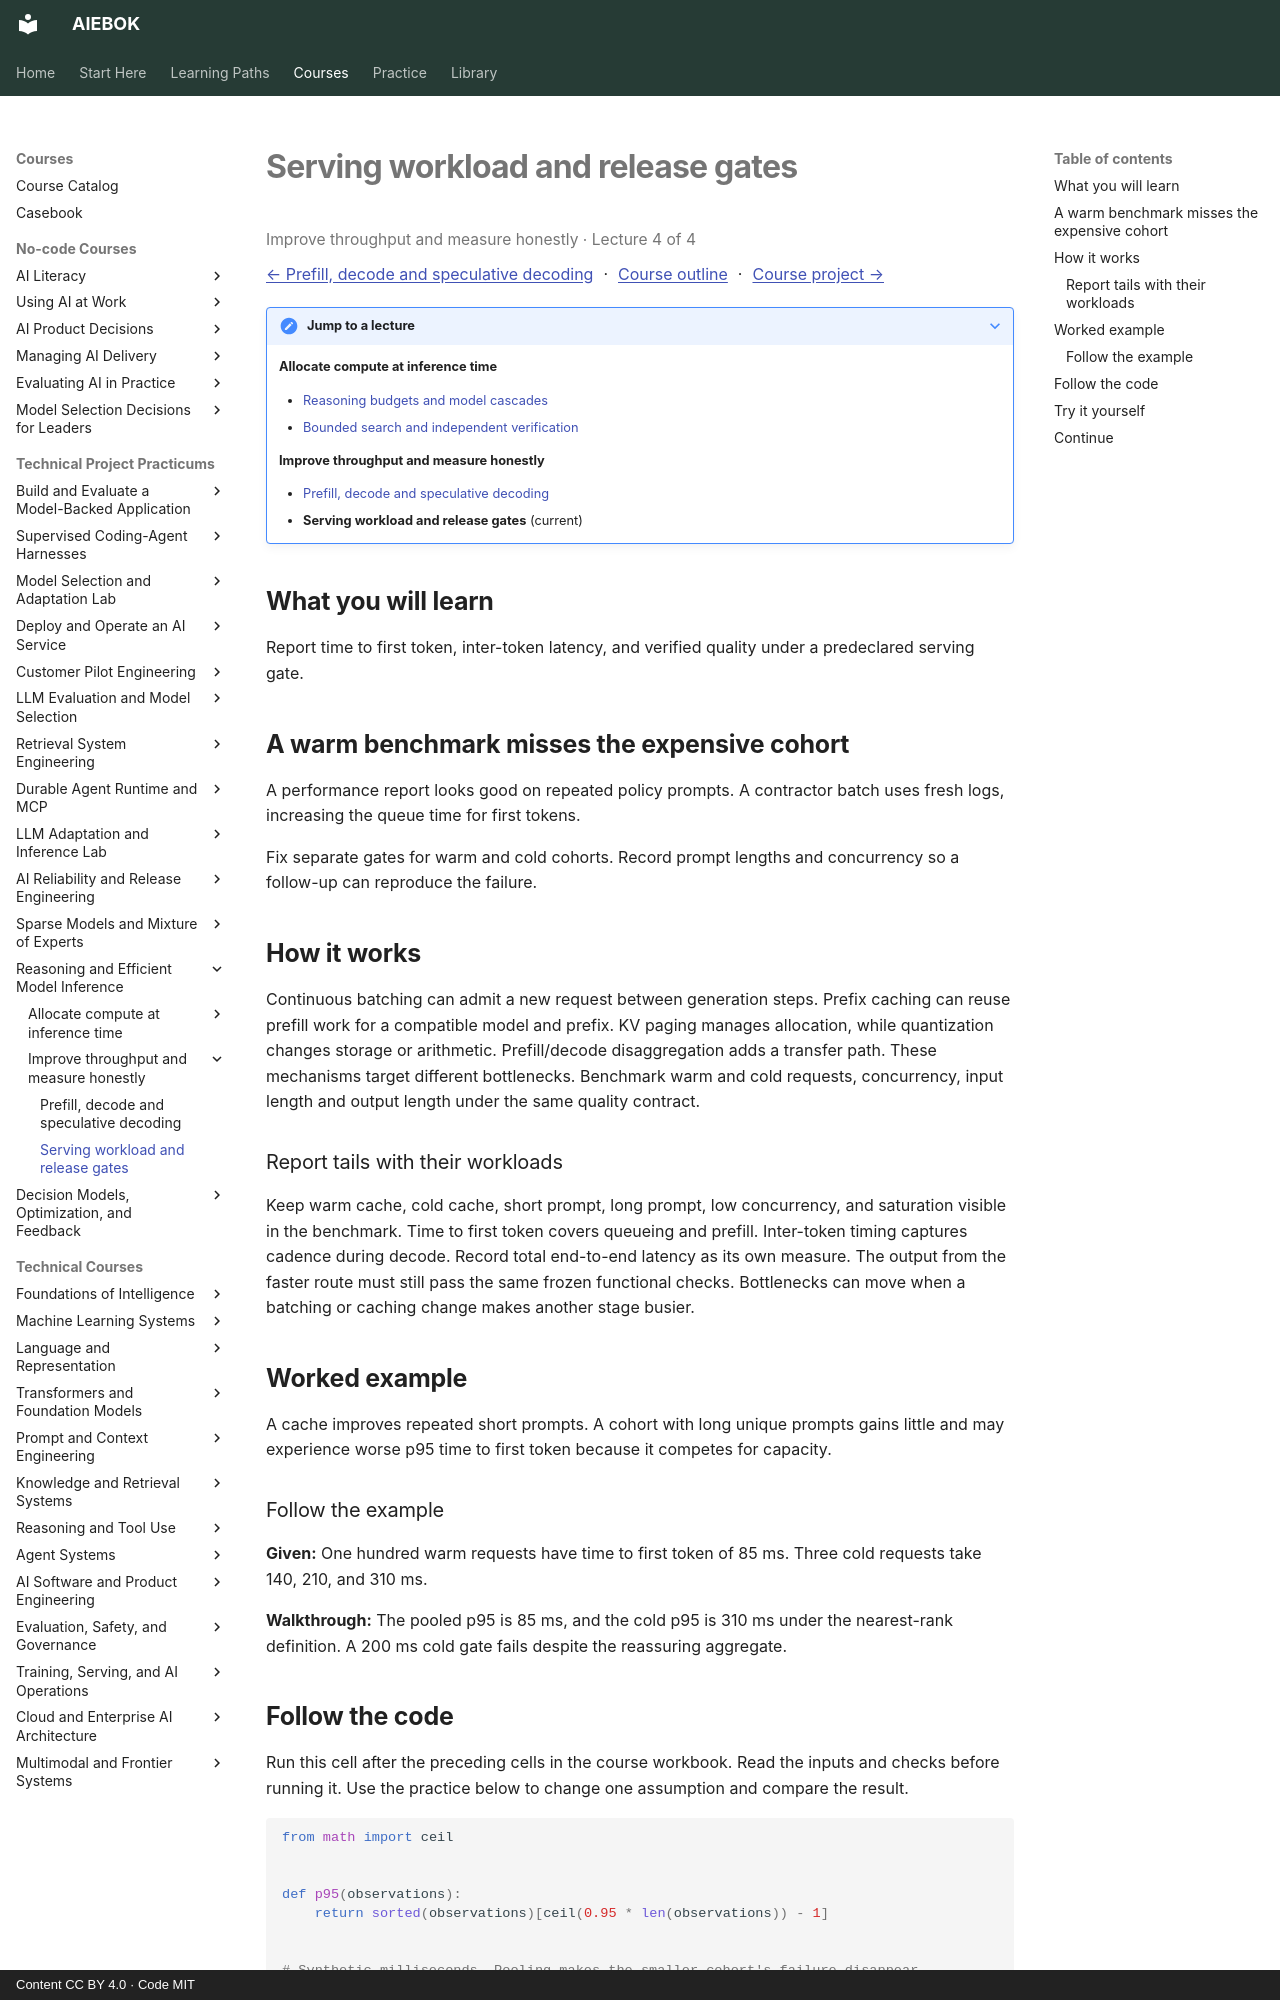

repository: mahalingam-inapp/aiebok · page: courses/reasoning-efficient-inference/04-serving-workload-and-release-gates/index.html · generator: mkdocs · copyright: Content CC BY 4.0 · Code MIT

# Serving workload and release gates

<p class="study-position" data-course="reasoning-efficient-inference" data-lecture="04-serving-workload-and-release-gates.md">Improve throughput and measure honestly · Lecture 4 of 4</p>

[← Prefill, decode and speculative decoding](03-prefill-decode-and-speculative-decoding.md) · [Course outline](index.md#course-outline){ .study-overview } · [Course project →](index.md#course-project)
{: .study-directions }

??? note "Jump to a lecture"

    **Allocate compute at inference time**

    - [Reasoning budgets and model cascades](01-reasoning-budgets-and-model-cascades.md)
    - [Bounded search and independent verification](02-bounded-search-and-independent-verification.md)

    **Improve throughput and measure honestly**

    - [Prefill, decode and speculative decoding](03-prefill-decode-and-speculative-decoding.md)
    - **Serving workload and release gates** (current)

## What you will learn

Report time to first token, inter-token latency, and verified quality under a predeclared serving gate.

## A warm benchmark misses the expensive cohort

A performance report looks good on repeated policy prompts. A contractor batch uses fresh logs, increasing the queue time for first tokens.

Fix separate gates for warm and cold cohorts. Record prompt lengths and concurrency so a follow-up can reproduce the failure.

## How it works

Continuous batching can admit a new request between generation steps. Prefix caching can reuse prefill work for a compatible model and prefix. KV paging manages allocation, while quantization changes storage or arithmetic. Prefill/decode disaggregation adds a transfer path. These mechanisms target different bottlenecks. Benchmark warm and cold requests, concurrency, input length and output length under the same quality contract.

### Report tails with their workloads
Keep warm cache, cold cache, short prompt, long prompt, low concurrency, and saturation visible in the benchmark. Time to first token covers queueing and prefill. Inter-token timing captures cadence during decode. Record total end-to-end latency as its own measure. The output from the faster route must still pass the same frozen functional checks. Bottlenecks can move when a batching or caching change makes another stage busier.

## Worked example

A cache improves repeated short prompts. A cohort with long unique prompts gains little and may experience worse p95 time to first token because it competes for capacity.

### Follow the example

**Given:** One hundred warm requests have time to first token of 85 ms. Three cold requests take 140, 210, and 310 ms.

**Walkthrough:** The pooled p95 is 85 ms, and the cold p95 is 310 ms under the nearest-rank definition. A 200 ms cold gate fails despite the reassuring aggregate.
